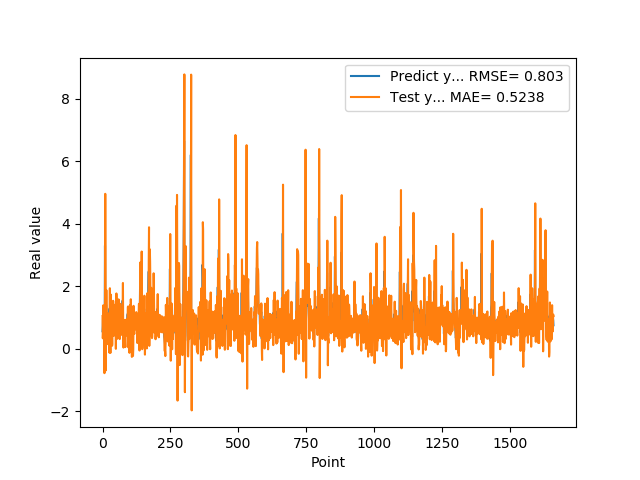

The table this chart was drawn from, first rows:
5.654720067979999154e-01, 1.052463566688455643e+00
7.307389974590000614e-01, 3.398209861439699941e-01
1.074290990829999792e+00, 5.239358904472692924e-01
9.521890282630000035e-01, 1.398068161770475104e+00
9.879170060160000766e-01, 1.129964013144282964e+00
1.011654973029999960e+00, 9.781738577893148712e-01
0.000000000000000000e+00, 1.095709690596490482e+00
7.643579840659999736e-01, -7.743552594139262446e-01
7.788103222849999119e-01, 4.845930125932632615e-01
3.306220054629999794e+00, 1.208472097305194559e+00
1.055441975589999970e+00, 4.960534073399013977e+00
7.543110251430000801e-01, 1.545545632692757243e+00
7.915459871289999283e-01, -6.847011950704108285e-01
1.409499049189999909e+00, 6.118676271732395033e-01
8.875439763070001042e-01, 1.882159691365081322e+00
6.401469707490000660e-01, 1.021826085080752566e+00
5.082880258560000808e-01, 1.517886017976940172e-01
8.640019893649999450e-01, 1.798727159319966906e-01
5.725920200349999822e-01, 9.503164282600854440e-01
8.469420075419999971e-01, 5.483979504979425990e-01
9.181020259860001032e-01, 7.980198982837960475e-01
7.976629734039999420e-01, 1.131872596832420808e+00
9.608020186419998776e-01, 7.654242425689800067e-01
9.555831551549999192e-01, 1.000118682923370805e+00
3.470349907879999862e-01, 1.082284990243103984e+00
9.546210169789999256e-01, -1.175395761788761706e-01
1.293938040730000072e+00, 9.064833462687682530e-01
5.251880288119999962e-01, 1.941320130679629496e+00
4.773890078070000542e-01, 2.571604843191954703e-01
1.275226235389999907e+00, -1.272278594364370519e-01
8.723750114439999814e-01, 1.740449681784842717e+00
8.355640172959999390e-01, 1.161305803799749015e+00
7.321749925609999377e-01, 5.797127897032335886e-01
7.640249729160000225e-01, 6.217757454864603073e-01
4.072830080990000323e-01, 6.869191861172559976e-01
4.752210080619999610e-01, 1.013446108216541769e-01
8.781340122220000488e-01, 1.595305945658344604e-01
7.414129972460000717e-01, 1.107518817013528833e+00
1.258002042770000051e+00, 8.758962672690728812e-01
1.069700956339999953e+00, 1.540028846657372830e+00
7.274609804150000691e-01, 1.355821855559338429e+00
7.892770171170000459e-01, 4.207606858220083179e-01
6.237750053410000550e-01, 5.959619852241299087e-01
6.914690136910000007e-01, 5.036084024948895843e-01
8.557710051540000640e-01, 5.682945256366379594e-01
7.093830108640000187e-01, 9.698259609655760505e-01
1.014547944070000041e+00, 6.885965430716263214e-01
1.115731000900000103e+00, 1.120105258598966591e+00
4.182830154900000208e-01, 1.424483041350713908e+00
1.002280950550000105e+00, 3.518548465058079101e-03
1.218860983849999968e+00, 9.083112010007217130e-01
1.143296003339999922e+00, 1.774472673444158710e+00
6.528189778330000248e-01, 1.329073954732922891e+00
6.746559739110000731e-01, 3.176650472869854136e-01
6.009536385540000802e-01, 3.364759026588246549e-01
6.694570183749999348e-01, 4.903805525204067428e-01
6.538079977039999990e-01, 5.921679201096905487e-01
7.814120054240000224e-01, 6.160501941157708883e-01
1.206303954120000022e+00, 8.045482243347150675e-01
8.469259738919999725e-01, 1.585538982658141860e+00
8.286409974099999687e-01, 9.292900929909849728e-01
... 1,599 more rows
